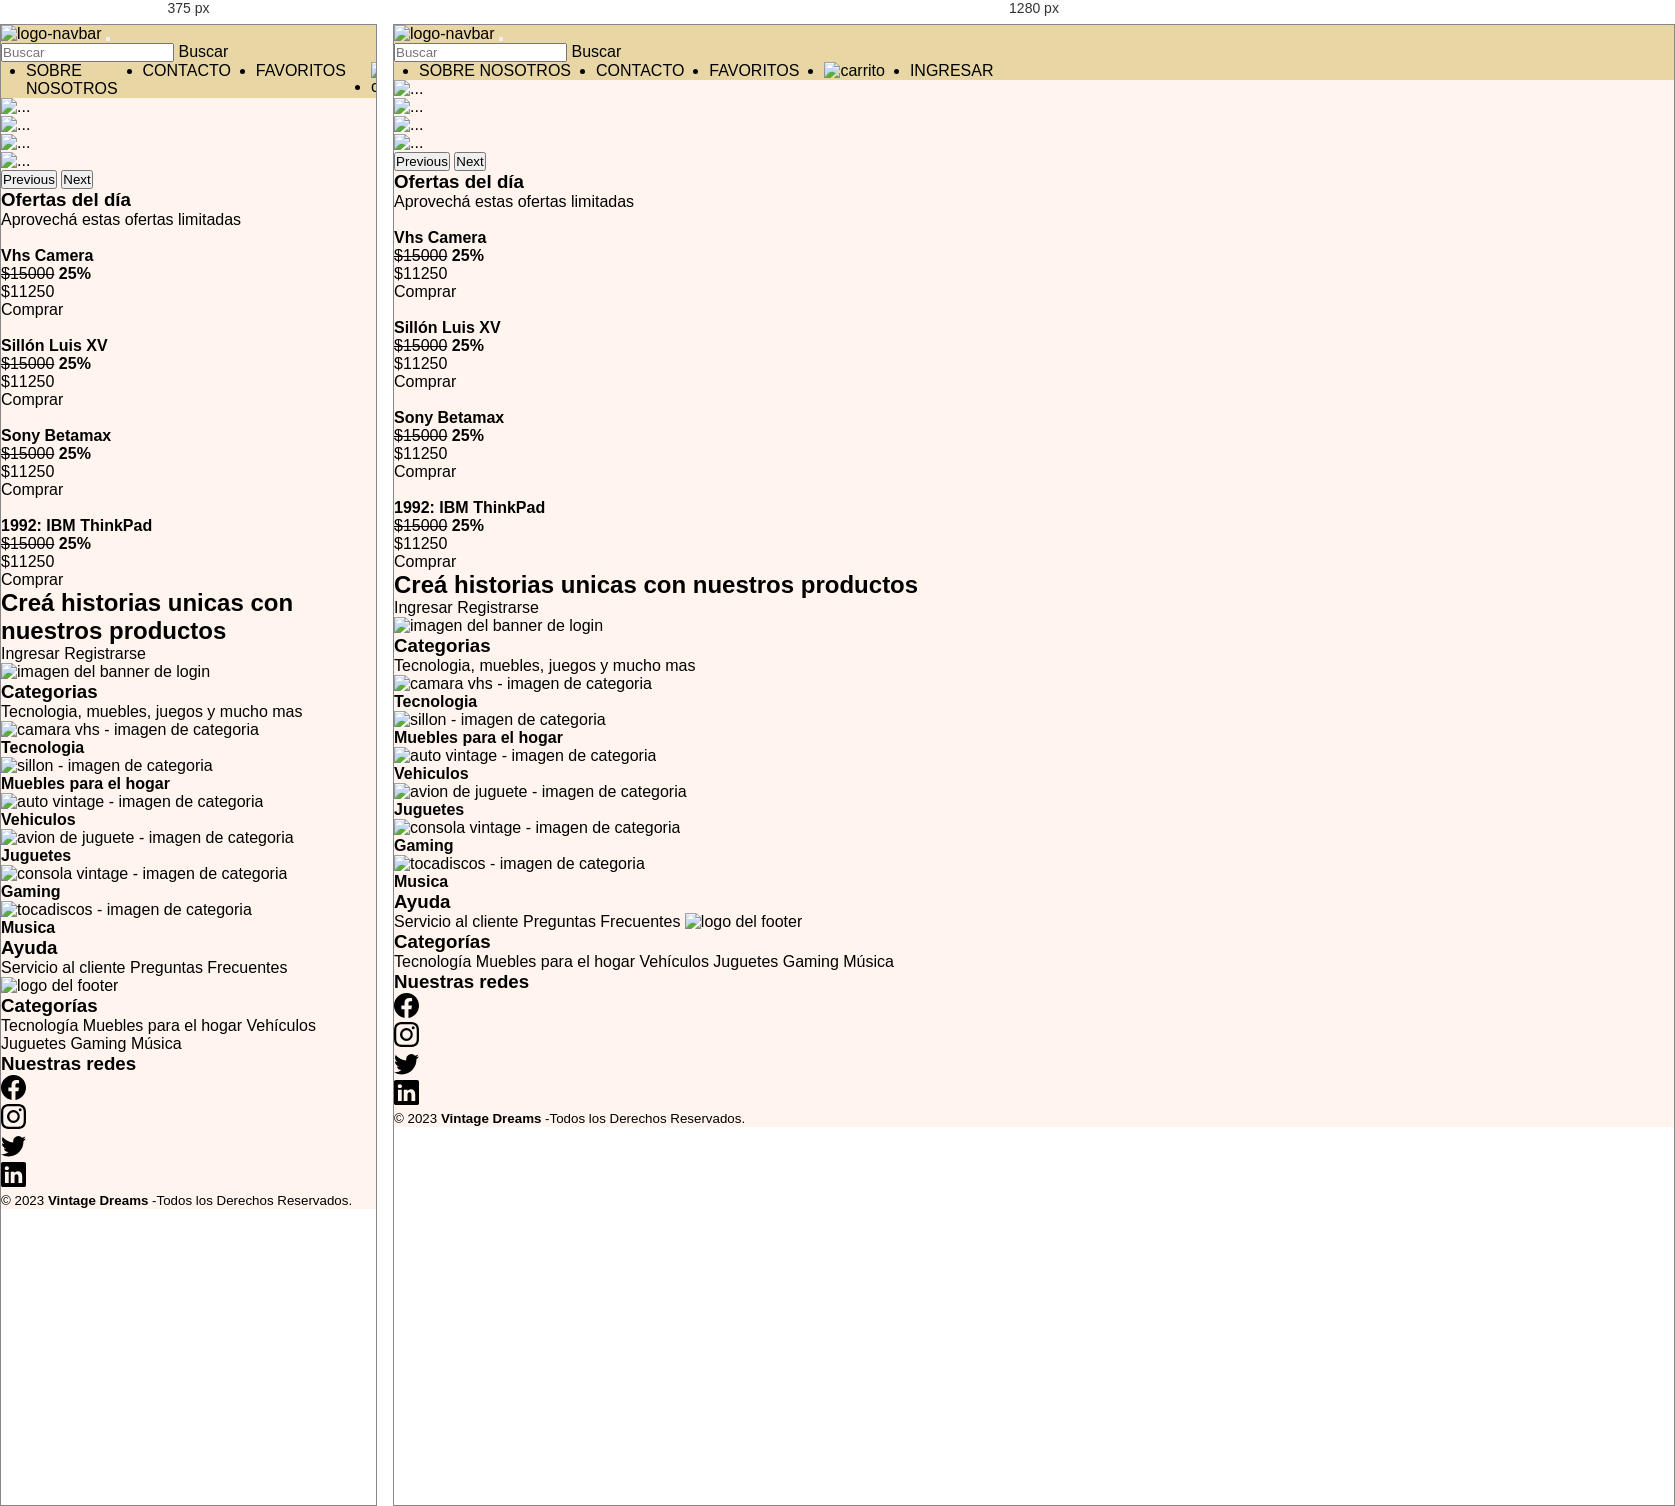
Rendered at 375 px and 1280 px, left to right.

<!-- file: index.html -->
<!DOCTYPE html>
<html lang="en">

<head>
  <meta charset="UTF-8">
  <meta http-equiv="X-UA-Compatible" content="IE=edge">
  <meta name="viewport" content="width=device-width, initial-scale=1.0">
  <title>Vintage Dreams</title>
  <link href="https://cdn.jsdelivr.net/npm/bootstrap@5.3.0-alpha1/dist/css/bootstrap.min.css" rel="stylesheet"
    integrity="sha384-GLhlTQ8iRABdZLl6O3oVMWSktQOp6b7In1Zl3/Jr59b6EGGoI1aFkw7cmDA6j6gD" crossorigin="anonymous">
  <link rel="stylesheet" href="../styles/style.css">
  <link rel="shortcut icon" href="../src/icons/logo-nt.png" type="image/x-icon">
</head>

<body>
  <!-- Inicio Navbar -->

  <nav class="navbar navbar-expand-lg navegador">
    <div class="container-fluid ">
      <a class="navbar-brand" href="../html/index.html"> <img src="../src/icons/logo.png" alt="logo-navbar"> </a>
      <button class="navbar-toggler" type="button" data-bs-toggle="collapse" data-bs-target="#navbarSupportedContent"
        aria-controls="navbarSupportedContent" aria-expanded="false" aria-label="Toggle navigation">
        <span class="navbar-toggler-icon"></span>
      </button>

      <form class="d-flex" role="search">
        <input class="form-control me-2 " type="search" placeholder="Buscar" aria-label="Search">
        
        <a class="btn btn-outline-danger" href="../html/404.html">Buscar</a>
      </form>

      <div class="collapse navbar-collapse" id="navbarSupportedContent">
        <ul class="navbar-nav me-auto mb-2 mb-lg-0 navbarButtons">
          <li class="nav-item">
            <a class="nav-link active botonNavbar" href="../html/about.html">SOBRE NOSOTROS</a>
          </li>

          <li class="nav-item">
            <a class="nav-link active botonNavbar" href="../html/contacto.html">CONTACTO</a>

            
            <li class="nav-item">
              <a class="nav-link active botonNavbar" href="../html/404.html">FAVORITOS</a>
            </li>
            
            <li class="nav-item">
              <a class="navbar-brand botonCarrito" href="../html/cart2.html"><img src="../src/images/cart.png"
                alt="carrito" width="30px"></a>
              </li>
              <li class="nav-item">
                <a class=" btn btn-outline-danger " href="../html/login.html">INGRESAR</a>
              </li>
        </ul>

      </div>
    </div>
  </nav>

  <!-- Fin Navbar -->

  <!-- Inicio Carrusel -->
  <div id="carouselExampleRide" class="carousel slide" data-bs-ride="true">
    <div class="carousel-inner">
      <div class="carousel-item active">
        <img src="../src/images/promocion-computadoras.png" class="d-block w-100" alt="...">
      </div>
      <div class="carousel-item">
        <img src="../src/images/promocion-radioV.png" class="d-block w-100" alt="...">
      </div>
      <div class="carousel-item">
        <img src="../src/images/promocion-tocadiscos.png" class="d-block w-100" alt="...">
      </div>
      <div class="carousel-item">
        <img src="../src/images/promocion-tv.png" class="d-block w-100" alt="...">
      </div>
    </div>
    <button class="carousel-control-prev" type="button" data-bs-target="#carouselExampleRide" data-bs-slide="prev">
      <span class="carousel-control-prev-icon" aria-hidden="true"></span>
      <span class="visually-hidden">Previous</span>
    </button>
    <button class="carousel-control-next" type="button" data-bs-target="#carouselExampleRide" data-bs-slide="next">
      <span class="carousel-control-next-icon" aria-hidden="true"></span>
      <span class="visually-hidden">Next</span>
    </button>
  </div>
  <!-- Fin Carrusel -->

  <!-- Inicio Sliders de cards con ofertas -->
  <main>
    <div class="offers-title">
      <h3>Ofertas del día</h3>
      <p>Aprovechá estas ofertas limitadas</p>
    </div>
    <div class="container">
      <div class="row flex-nowrap overflow-auto cards-container">
        <div class="col-lg-3 col-md-6 mb-4">
          <div class="card h-100 card-content">
            <img class="card-img-top" src="../src/images/card-promo01.png" alt="">
            <div class="card-body">
              <h4 class="card-title">Vhs Camera</h4>
              <div class="card-text">
                <p class="card-dicount"> <del>$15000</del> <strong>25%</strong> </p>
                <div class="card-price">
                  <p>$11250</p>
                </div>
              </div>
              <a href="../html/404.html" class="buy-button">Comprar</a>

            </div>
          </div>
        </div>

        <div class="col-lg-3 col-md-6 mb-4">
          <div class="card h-100 card-content">
            <img class="card-img-top" src="../src/images/card-promo02.png" alt="">
            <div class="card-body">
              <h4 class="card-title">Sillón
                Luis XV</h4>
              <div class="card-text">
                <p class="card-dicount"> <del>$15000</del> <strong>25%</strong> </p>
                <div class="card-price">
                  <p>$11250</p>
                </div>
              </div>
              <a href="../html/product-details-muebles-1.html" class="buy-button">Comprar</a>
            </div>
          </div>
        </div>

        <div class="col-lg-3 col-md-6 mb-4">
          <div class="card h-100 card-content">
            <img class="card-img-top" src="../src/images/card-promo03.png" alt="">
            <div class="card-body">
              <h4 class="card-title">Sony Betamax</h4>
              <div class="card-text">
                <p class="card-dicount"> <del>$15000</del> <strong>25%</strong> </p>
                <div class="card-price">
                  <p>$11250</p>
                </div>
              </div>
              <a href="../html/404.html" class="buy-button">Comprar</a>
            </div>
          </div>
        </div>

        <div class="col-lg-3 col-md-6 mb-4">
          <div class="card h-100 card-content">
            <img class="card-img-top" src="../src/images/card-promo04.png" alt="">
            <div class="card-body">
              <h4 class="card-title">1992: IBM ThinkPad</h4>
              <div class="card-text">
                <p class="card-dicount"> <del>$15000</del> <strong>25%</strong> </p>
                <div class="card-price">
                  <p>$11250</p>
                </div>
              </div>
              <a href="../html/404.html" class="buy-button">Comprar</a>
            </div>
          </div>
        </div>
      </div>
    </div>

    <!-- Fin Sliders de cars con ofertas -->

    <!-- Inicio Banner -->
    <section class="section-banner">
      <div class="container">
        <div class="row">
          <div class="col-lg-6 col-md-12 col-mb-12 banner-text">
            <h2>Creá historias unicas con nuestros <span class="color-word">productos</span></h2>
            <div class="sesion-buttons">
              <a href="../html/login.html" class="login-button" target="_blank">Ingresar</a>
              <a href="../html/register.html" class="register-button" target="_blank">Registrarse</a>
            </div>
          </div>
          <div class="col-lg-6 col-md-12  banner-pic">
            <img src="../src/images/banner-pic.png" alt="imagen del banner de login">
          </div>
        </div>
      </div>
    </section>
    <!-- Fin Banner -->

    <!-- Inicio Categorias -->
    <div class="container categories">
      <div class="categories-title">
        <h3>Categorias</h3>
        <p>Tecnologia, muebles, juegos y mucho mas</p>
      </div>
      <div class="row">
        <div class="col-lg-4 col-md-4 col-sm-6 mt-3 col-xs-6 categories-container container">
          <a href="category-tecnologia.html">
            <div class="card h-100 card-content categories-card">
              <img class="cat-img" src="../src/images/vhs-camera.jpg" alt="camara vhs - imagen de categoria">
              <div class="card-body">
                <h4 class="card-title">Tecnologia</h4>
              </div>
            </div>
          </a>
        </div>
        <div class="col-lg-4 col-md-4 col-sm-6 col-xs-6-6 mt-3 categories-container container">
          <a href="category-muebles-del-hogar.html">
            <div class="card h-100 card-content categories-card">
              <img class="cat-img" src="../src/images/vintage-chair.jpg" alt="sillon - imagen de categoria">
              <div class="card-body">
                <h4 class="card-title">Muebles para el hogar</h4>
              </div>
            </div>
          </a>
        </div>
        <div class="col-lg-4 col-md-4 col-sm-6 col-xs-6 mt-3 categories-container container">
          <a href="../html/404.html">

            <div class="card h-100 card-content categories-card">
              <img class="cat-img" src="../src/images/old-car.jpg" alt="auto vintage - imagen de categoria">
              <div class="card-body">
                <h4 class="card-title">Vehiculos</h4>
              </div>
            </div>
          </a>
        </div>
        <div class="col-lg-4 col-md-4 col-sm-6 col-xs-6 mt-3 categories-container container">
          <a href="../html/404.html">

            <div class="card h-100 card-content categories-card">
              <img class="cat-img" src="../src/images/plane-toy.jpg" alt="avion de juguete - imagen de categoria">
              <div class="card-body">
                <h4 class="card-title">Juguetes</h4>
              </div>
            </div>
          </a>
        </div>
        <div class="col-lg-4 col-md-4 col-sm-6 col-xs-6 mt-3 categories-container container">
          <a href="../html/404.html">

            <div class="card h-100 card-content categories-card">
              <img class="cat-img" src="../src/images/game-boy.jpg" alt="consola vintage - imagen de categoria">
              <div class="card-body">
                <h4 class="card-title">Gaming</h4>
              </div>
            </div>
          </a>
        </div>
        <div class="col-lg-4 col-md-4 col-sm-6 col-xs-6 mt-3 categories-container container">
          <a href="../html/404.html">

            <div class="card h-100 card-content categories-card">
              <img class="cat-img" src="../src/images/musicat.jpg" alt="tocadiscos - imagen de categoria">
              <div class="card-body">
                <h4 class="card-title">Musica</h4>
              </div>
            </div>
          </a>
        </div>
      </div>
    </div>
    </div>
    </div>

  </main>
  <!-- Fin Categorias -->

  <!-- Inicio Footer -->

  <footer class="footer">
    <div class="container-fluid">
      <div class="row g-0">
        <div class="col col-sm-6 col-md-6 col-lg p-0 border-0">
          <ul>
            <h3>Ayuda</h3>
            <a class="nav-link active footer-links" aria-current="page" href="../html/contacto.html" target="_blank">Servicio al
              cliente</a>
            <a class="nav-link active footer-links" aria-current="page" href="../html/404.html">Preguntas
                Frecuentes</a>
            <a class="navbar-brand logo-footer footer-links" href="index.html"><img src="../src/icons/logo.png" alt="logo del footer"></a> 
          </ul>
        </div>
        <div class="col col-sm-6 col-md-6 col-lg p-0 border-0">
          <ul>
            <h3>Categorías</h3>
            <a class="nav-link active footer-links" aria-current="page" href="../html/category-tecnologia.html" >Tecnología</a>
            <a class="nav-link active footer-links" aria-current="page" href="../html/category-muebles-del-hogar.html" >Muebles para el
              hogar</a>
            <a class="nav-link active footer-links" aria-current="page" href="../html/404.html">Vehículos</a>
            <a class="nav-link active footer-links" aria-current="page" href="../html/404.html">Juguetes</a>
            <a class="nav-link active footer-links" aria-current="page" href="../html/404.html">Gaming</a>
            <a class="nav-link active footer-links" aria-current="page" href="../html/404.html">Música</a>
          </ul>
        </div>
        <div class="col col-sm-6 col-md-6 col-lg p-0 column-redes border-0">
          <h3>Nuestras redes</h3>
          <ul>
            <li class="nav-item footer-links"> <a class="nav-link active" aria-current="page"
                href="https://www.facebook.com/RollingCodeSchool" target="_blank"><svg xmlns="http://www.w3.org/2000/svg" width="25"
                  height="25" fill="currentColor" class="bi bi-facebook" viewBox="0 0 16 16">
                  <path
                    d="M16 8.049c0-4.446-3.582-8.05-8-8.05C3.58 0-.002 3.603-.002 8.05c0 4.017 2.926 7.347 6.75 7.951v-5.625h-2.03V8.05H6.75V6.275c0-2.017 1.195-3.131 3.022-3.131.876 0 1.791.157 1.791.157v1.98h-1.009c-.993 0-1.303.621-1.303 1.258v1.51h2.218l-.354 2.326H9.25V16c3.824-.604 6.75-3.934 6.75-7.951z" />
                </svg></a> </li>
            <li class="nav-item footer-links"> <a class="nav-link active" aria-current="page"
                href="https://www.instagram.com/rollingcodeschool/" target="_blank"> <svg xmlns="http://www.w3.org/2000/svg" width="25"
                  height="25" fill="currentColor" class="bi bi-instagram" viewBox="0 0 16 16">
                  <path
                    d="M8 0C5.829 0 5.556.01 4.703.048 3.85.088 3.269.222 2.76.42a3.917 3.917 0 0 0-1.417.923A3.927 3.927 0 0 0 .42 2.76C.222 3.268.087 3.85.048 4.7.01 5.555 0 5.827 0 8.001c0 2.172.01 2.444.048 3.297.04.852.174 1.433.372 1.942.205.526.478.972.923 1.417.444.445.89.719 1.416.923.51.198 1.09.333 1.942.372C5.555 15.99 5.827 16 8 16s2.444-.01 3.298-.048c.851-.04 1.434-.174 1.943-.372a3.916 3.916 0 0 0 1.416-.923c.445-.445.718-.891.923-1.417.197-.509.332-1.09.372-1.942C15.99 10.445 16 10.173 16 8s-.01-2.445-.048-3.299c-.04-.851-.175-1.433-.372-1.941a3.926 3.926 0 0 0-.923-1.417A3.911 3.911 0 0 0 13.24.42c-.51-.198-1.092-.333-1.943-.372C10.443.01 10.172 0 7.998 0h.003zm-.717 1.442h.718c2.136 0 2.389.007 3.232.046.78.035 1.204.166 1.486.275.373.145.64.319.92.599.28.28.453.546.598.92.11.281.24.705.275 1.485.039.843.047 1.096.047 3.231s-.008 2.389-.047 3.232c-.035.78-.166 1.203-.275 1.485a2.47 2.47 0 0 1-.599.919c-.28.28-.546.453-.92.598-.28.11-.704.24-1.485.276-.843.038-1.096.047-3.232.047s-2.39-.009-3.233-.047c-.78-.036-1.203-.166-1.485-.276a2.478 2.478 0 0 1-.92-.598 2.48 2.48 0 0 1-.6-.92c-.109-.281-.24-.705-.275-1.485-.038-.843-.046-1.096-.046-3.233 0-2.136.008-2.388.046-3.231.036-.78.166-1.204.276-1.486.145-.373.319-.64.599-.92.28-.28.546-.453.92-.598.282-.11.705-.24 1.485-.276.738-.034 1.024-.044 2.515-.045v.002zm4.988 1.328a.96.96 0 1 0 0 1.92.96.96 0 0 0 0-1.92zm-4.27 1.122a4.109 4.109 0 1 0 0 8.217 4.109 4.109 0 0 0 0-8.217zm0 1.441a2.667 2.667 0 1 1 0 5.334 2.667 2.667 0 0 1 0-5.334z" />
                </svg></a></li>
            <li class="nav-item footer-links"> <a class="nav-link active" aria-current="page"
                href="https://twitter.com/rollingcodeok?lang=es" target="_blank"> <svg xmlns="http://www.w3.org/2000/svg" width="25"
                  height="25" fill="currentColor" class="bi bi-twitter" viewBox="0 0 16 16">
                  <path
                    d="M5.026 15c6.038 0 9.341-5.003 9.341-9.334 0-.14 0-.282-.006-.422A6.685 6.685 0 0 0 16 3.542a6.658 6.658 0 0 1-1.889.518 3.301 3.301 0 0 0 1.447-1.817 6.533 6.533 0 0 1-2.087.793A3.286 3.286 0 0 0 7.875 6.03a9.325 9.325 0 0 1-6.767-3.429 3.289 3.289 0 0 0 1.018 4.382A3.323 3.323 0 0 1 .64 6.575v.045a3.288 3.288 0 0 0 2.632 3.218 3.203 3.203 0 0 1-.865.115 3.23 3.23 0 0 1-.614-.057 3.283 3.283 0 0 0 3.067 2.277A6.588 6.588 0 0 1 .78 13.58a6.32 6.32 0 0 1-.78-.045A9.344 9.344 0 0 0 5.026 15z" />
                </svg></a></li>
            <li class="nav-item footer-links"> <a class="nav-link active" aria-current="page"
                href="https://www.linkedin.com/company/rollingcode/?originalSubdomain=ar" target="_blank"> <svg
                  xmlns="http://www.w3.org/2000/svg" width="25" height="25" fill="currentColor" class="bi bi-linkedin"
                  viewBox="0 0 16 16">
                  <path
                    d="M0 1.146C0 .513.526 0 1.175 0h13.65C15.474 0 16 .513 16 1.146v13.708c0 .633-.526 1.146-1.175 1.146H1.175C.526 16 0 15.487 0 14.854V1.146zm4.943 12.248V6.169H2.542v7.225h2.401zm-1.2-8.212c.837 0 1.358-.554 1.358-1.248-.015-.709-.52-1.248-1.342-1.248-.822 0-1.359.54-1.359 1.248 0 .694.521 1.248 1.327 1.248h.016zm4.908 8.212V9.359c0-.216.016-.432.08-.586.173-.431.568-.878 1.232-.878.869 0 1.216.662 1.216 1.634v3.865h2.401V9.25c0-2.22-1.184-3.252-2.764-3.252-1.274 0-1.845.7-2.165 1.193v.025h-.016a5.54 5.54 0 0 1 .016-.025V6.169h-2.4c.03.678 0 7.225 0 7.225h2.4z" />
                </svg></a></li>
                
          </ul>
        </div>
      </div>
    </div>
    <div class="derechos">
      <small> &copy; 2023 <b> Vintage Dreams</b> -Todos los Derechos Reservados. </small>
    </div>

  </footer>

  <!-- Fin Footer -->

  <script src="https://cdn.jsdelivr.net/npm/bootstrap@5.3.0-alpha1/dist/js/bootstrap.bundle.min.js"
    integrity="sha384-w76AqPfDkMBDXo30jS1Sgez6pr3x5MlQ1ZAGC+nuZB+EYdgRZgiwxhTBTkF7CXvN"
    crossorigin="anonymous"></script>
</body>

</html>

/* @media block from style.css */
@media screen and (max-width: 768px) {
    .section-banner {
      display: none;
    }
  }